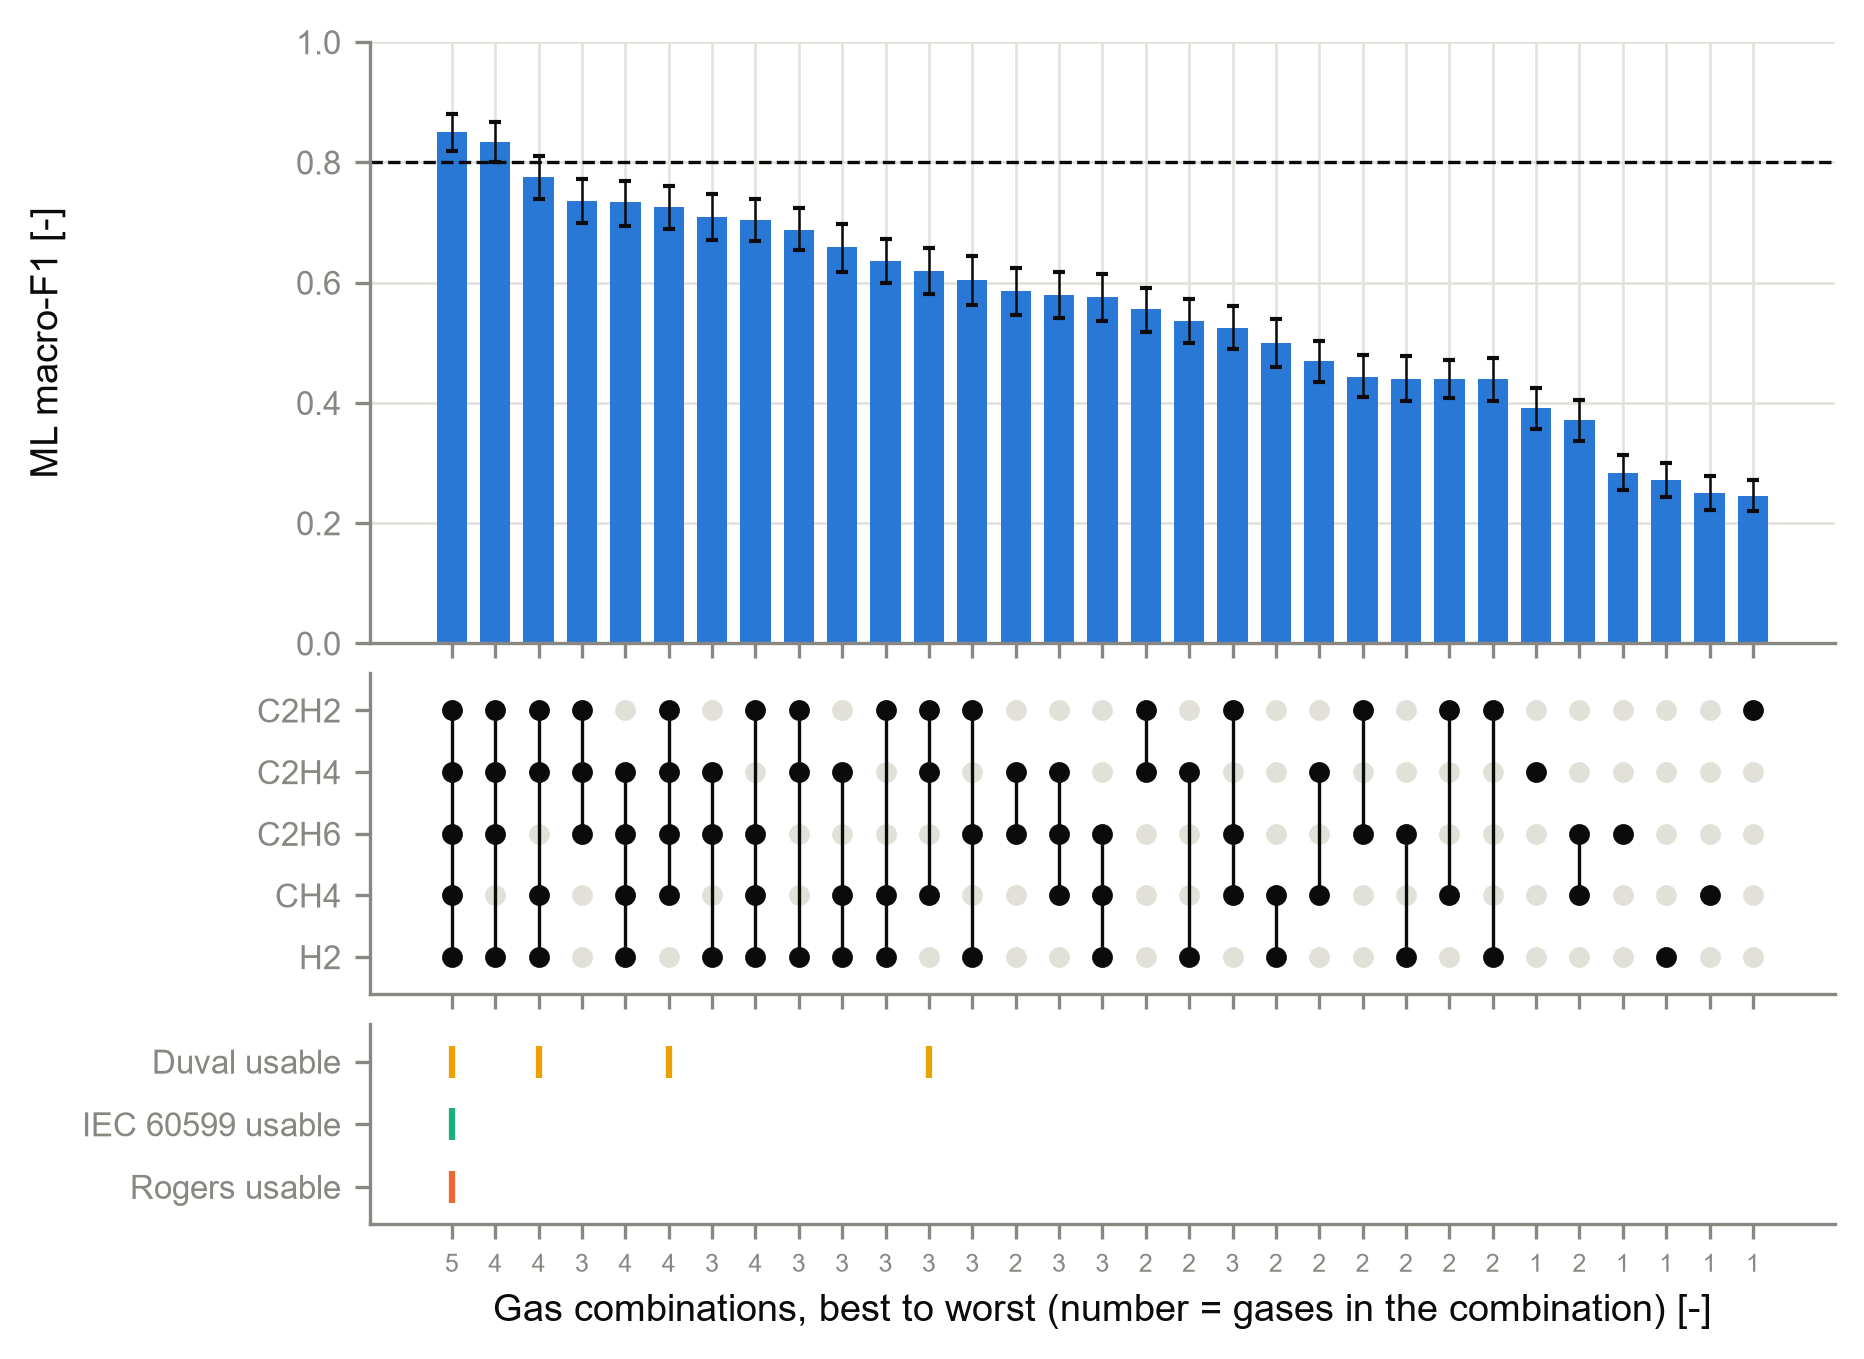

Values plotted in this chart, from the file beside it:
subset_id, n_gases, macro_f1, macro_f1_ci_low, macro_f1_ci_high, conventional_usable, has_H2, has_CH4, has_C2H6, has_C2H4, has_C2H2
H2+CH4+C2H6+C2H4+C2H2, 5, 0.851, 0.8194, 0.8811, Rogers, IEC 60599, Duval, True, True, True, True, True
H2+C2H6+C2H4+C2H2, 4, 0.8344, 0.8011, 0.867, none, True, False, True, True, True
H2+CH4+C2H4+C2H2, 4, 0.775, 0.7386, 0.8104, Duval, True, True, False, True, True
C2H6+C2H4+C2H2, 3, 0.7363, 0.699, 0.7724, none, False, False, True, True, True
H2+CH4+C2H6+C2H4, 4, 0.7337, 0.6948, 0.7689, none, True, True, True, True, False
CH4+C2H6+C2H4+C2H2, 4, 0.7258, 0.6892, 0.7601, Duval, False, True, True, True, True
H2+C2H6+C2H4, 3, 0.7096, 0.6702, 0.7467, none, True, False, True, True, False
H2+CH4+C2H6+C2H2, 4, 0.7041, 0.6686, 0.7399, none, True, True, True, False, True
H2+C2H4+C2H2, 3, 0.6882, 0.6535, 0.7247, none, True, False, False, True, True
H2+CH4+C2H4, 3, 0.6593, 0.6183, 0.6974, none, True, True, False, True, False
H2+CH4+C2H2, 3, 0.6361, 0.5992, 0.673, none, True, True, False, False, True
CH4+C2H4+C2H2, 3, 0.6198, 0.5807, 0.6583, Duval, False, True, False, True, True
H2+C2H6+C2H2, 3, 0.6036, 0.5623, 0.6442, none, True, False, True, False, True
C2H6+C2H4, 2, 0.5869, 0.5468, 0.6236, none, False, False, True, True, False
CH4+C2H6+C2H4, 3, 0.5801, 0.5409, 0.6174, none, False, True, True, True, False
H2+CH4+C2H6, 3, 0.5766, 0.5357, 0.6146, none, True, True, True, False, False
C2H4+C2H2, 2, 0.5557, 0.5179, 0.5913, none, False, False, False, True, True
H2+C2H4, 2, 0.5363, 0.499, 0.572, none, True, False, False, True, False
CH4+C2H6+C2H2, 3, 0.5252, 0.49, 0.5615, none, False, True, True, False, True
H2+CH4, 2, 0.5, 0.459, 0.54, none, True, True, False, False, False
CH4+C2H4, 2, 0.4699, 0.4349, 0.5034, none, False, True, False, True, False
C2H6+C2H2, 2, 0.4439, 0.409, 0.4793, none, False, False, True, False, True
H2+C2H6, 2, 0.4401, 0.4031, 0.4787, none, True, False, True, False, False
CH4+C2H2, 2, 0.44, 0.4076, 0.4712, none, False, True, False, False, True
H2+C2H2, 2, 0.4394, 0.4029, 0.4741, none, True, False, False, False, True
C2H4, 1, 0.3909, 0.3562, 0.4248, none, False, False, False, True, False
CH4+C2H6, 2, 0.3715, 0.3364, 0.4046, none, False, True, True, False, False
C2H6, 1, 0.2838, 0.2546, 0.3137, none, False, False, True, False, False
H2, 1, 0.2719, 0.2437, 0.3002, none, True, False, False, False, False
CH4, 1, 0.2508, 0.2224, 0.2788, none, False, True, False, False, False
C2H2, 1, 0.2455, 0.2201, 0.2711, none, False, False, False, False, True
